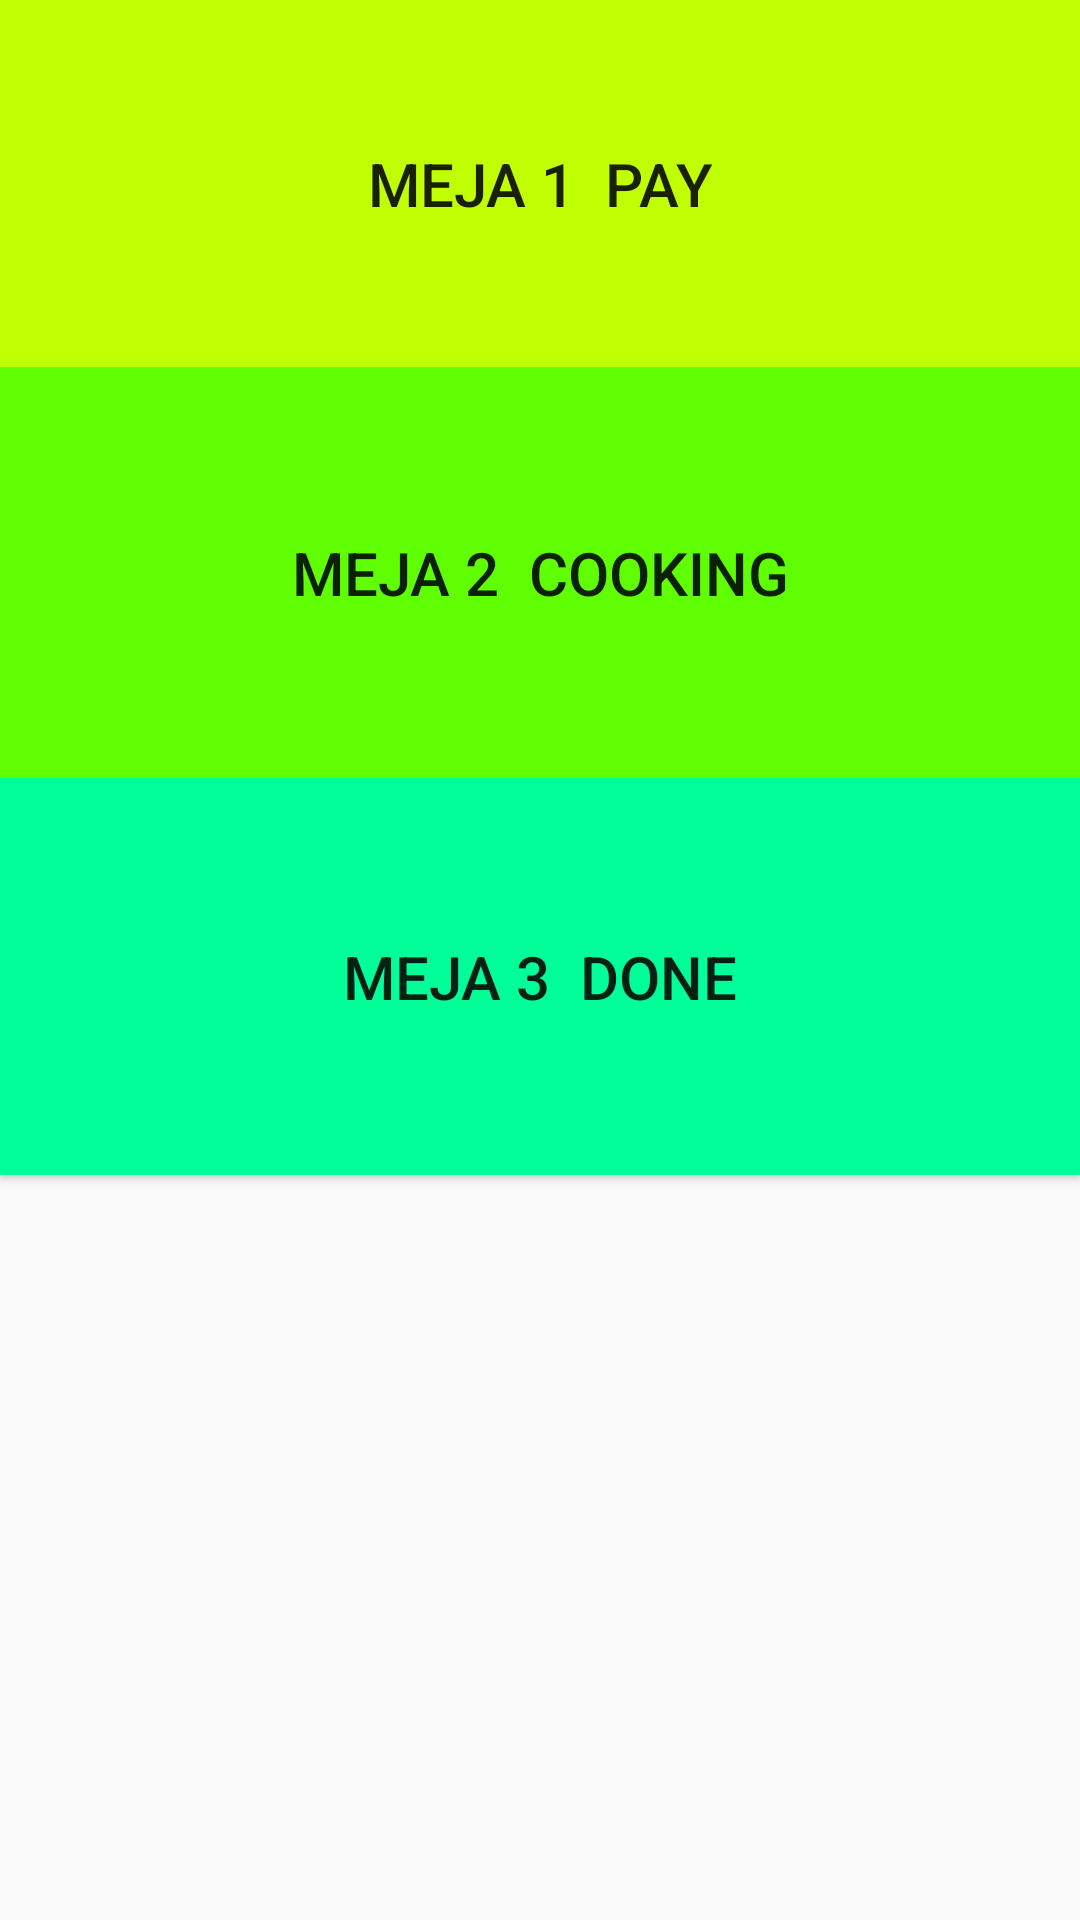

Reconstruct the res/layout file that produces this screen, plus the resources it refers to.
<!-- AndroidManifest.xml: application theme AppTheme -->
<!-- res/layout/view_order.xml -->
<?xml version="1.0" encoding="utf-8"?>
<LinearLayout xmlns:android="http://schemas.android.com/apk/res/android"
    android:orientation="vertical" android:layout_width="match_parent"
    android:layout_height="match_parent"
    android:weightSum="1">

    <Button
        android:layout_width="match_parent"
        android:layout_height="wrap_content"
        android:text="Meja 1  Pay"
        android:textSize="20dp"
        android:id="@+id/button"
        android:background="#c0ff04"
        android:layout_weight="0.15" />

    <Button
        android:layout_width="match_parent"
        android:layout_height="wrap_content"
        android:textSize="20dp"
        android:text="Meja 2  Cooking"
        android:id="@+id/button2"
        android:background="#60ff04"
        android:layout_weight="0.18" />

    <Button
        android:layout_width="match_parent"
        android:layout_height="wrap_content"
        android:textSize="20dp"
        android:text="Meja 3  Done"
        android:id="@+id/button3"
        android:background="#01ff99"
        android:layout_weight="0.17" />
</LinearLayout>
<!-- resources referenced by this layout -->
<resources>
  <style name="AppTheme" parent="Theme.AppCompat.Light.DarkActionBar">
          
          <item name="colorPrimary">@color/colorPrimary</item>
          <item name="colorPrimaryDark">@color/colorPrimaryDark</item>
          <item name="colorAccent">@color/colorAccent</item>
      </style>
  <color name="colorPrimary">#484848</color>
  <color name="colorPrimaryDark">#000000</color>
  <color name="colorAccent">#303F9F</color>
</resources>
